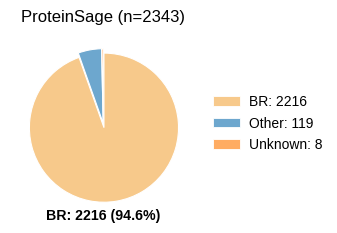

Reproduce this figure in Python.
import numpy as np
import matplotlib.pyplot as plt
import matplotlib as mpl
import matplotlib.colors as mcolors
from matplotlib.patches import Patch


BASE_FONTSIZE = 12.0
SMALL_FONTSIZE = 10.0

mpl.rcParams.update({
    "font.family": "sans-serif",
    "font.sans-serif": ["Arial", "Helvetica", "Liberation Sans", "DejaVu Sans"],
    "font.size": BASE_FONTSIZE,
    "axes.labelsize": BASE_FONTSIZE,
    "axes.titlesize": BASE_FONTSIZE,
    "legend.fontsize": SMALL_FONTSIZE,
    "xtick.labelsize": SMALL_FONTSIZE,
    "ytick.labelsize": SMALL_FONTSIZE,
    "axes.linewidth": 0.6,
    "lines.linewidth": 1.0,
    "patch.linewidth": 0.6,
    "xtick.direction": "in",
    "ytick.direction": "in",
    "xtick.top": True,
    "ytick.right": True,
    "xtick.major.size": 3.0,
    "ytick.major.size": 3.0,
    "grid.linestyle": "--",
    "grid.linewidth": 0.5,
    "grid.alpha": 0.25,
    "savefig.dpi": 600,
    "figure.dpi": 200,
    "pdf.fonttype": 42,
    "ps.fonttype": 42,
    "axes.unicode_minus": False,
})


def lighten_color(hex_color, amount=0.62):
    rgb = np.array(mcolors.to_rgb(hex_color))
    white = np.array([1, 1, 1])
    return mcolors.to_hex(rgb + (white - rgb) * amount)


c_a = "#F7C98B"  # ProteinSage
pie = {"BR": 2343 - 8 - 119, "Other": 119, "Unknown": 8}

fig, ax = plt.subplots(figsize=(90 / 25.4, 90 / 25.4))

keys = list(pie.keys())
vals = np.array([pie[k] for k in keys], dtype=float)

cmap = {"BR": c_a}
other_keys = [k for k in keys if k != "BR"]
tab = list(mcolors.TABLEAU_COLORS.values())
for i, k in enumerate(other_keys):
    cmap[k] = lighten_color(tab[i % len(tab)], 0.35)

colors = [cmap[k] for k in keys]
explode = [0.06 if k == "BR" else 0.00 for k in keys]

ax.pie(
    vals,
    startangle=90,
    counterclock=False,
    colors=colors,
    explode=explode,
    wedgeprops=dict(linewidth=0.8, edgecolor="white"),
)
ax.set_title("ProteinSage (n=2343)", pad=6)

br = pie.get("BR", 0)
br_pct = br / vals.sum() * 100.0 if vals.sum() > 0 else 0.0
ax.text(0.0, -1.15, f"BR: {int(br)} ({br_pct:.1f}%)",
        ha="center", va="top", fontsize=10.2, fontweight="bold")

handles = [Patch(facecolor=cmap[k], edgecolor="white", label=f"{k}: {int(pie[k])}") for k in keys]
ax.legend(handles=handles, frameon=False, loc="center left",
          bbox_to_anchor=(1.02, 0.50), handletextpad=0.6, labelspacing=0.55)
ax.set_aspect("equal")

plt.tight_layout()
out = "fig5_h_pie_proteinsage.png"
fig.savefig(out, dpi=600, transparent=True)
print(f"Saved {out}")
